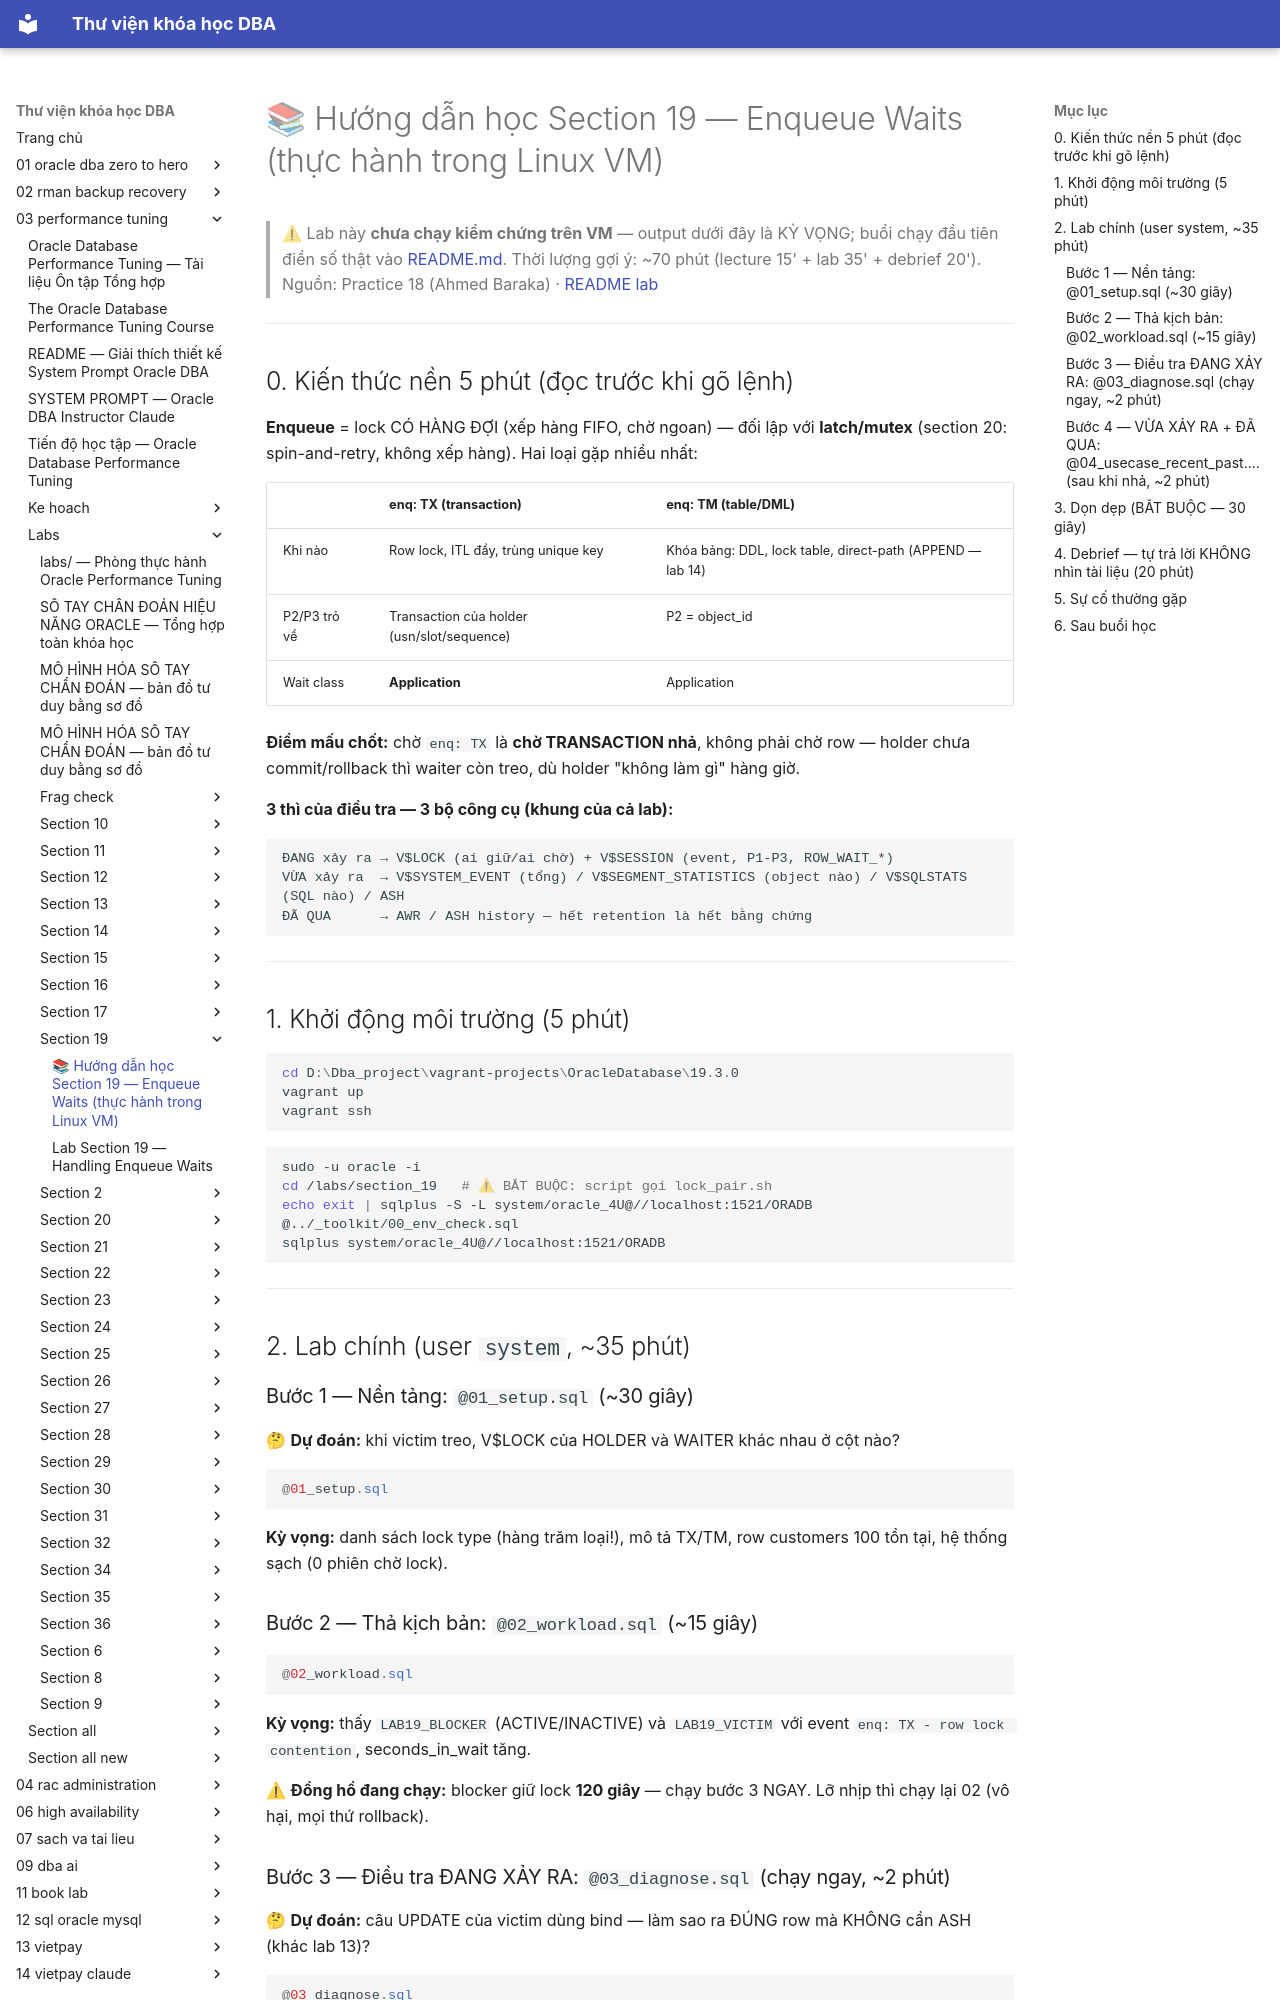

repository: quochuyag/MkDocs_local · page: 03-performance-tuning/labs/section-19/huong-dan-hoc-section-19/index.html · generator: mkdocs

---
title: 📚 Hướng dẫn học Section 19 — Enqueue Waits (thực hành trong Linux VM)
course: 03-performance-tuning
source: The-Oracle-Database-Performance-Tuning-Course/labs/section_19/HUONG_DAN_HOC_SECTION_19.md
---

# 📚 Hướng dẫn học Section 19 — Enqueue Waits (thực hành trong Linux VM)

> ⚠ Lab này **chưa chạy kiểm chứng trên VM** — output dưới đây là KỲ VỌNG; buổi chạy đầu tiên điền số thật vào [README.md](readme.md).
> Thời lượng gợi ý: ~70 phút (lecture 15' + lab 35' + debrief 20').
> Nguồn: Practice 18 (Ahmed Baraka) · [README lab](readme.md)

---

## 0. Kiến thức nền 5 phút (đọc trước khi gõ lệnh)

**Enqueue** = lock CÓ HÀNG ĐỢI (xếp hàng FIFO, chờ ngoan) — đối lập với **latch/mutex** (section 20: spin-and-retry, không xếp hàng). Hai loại gặp nhiều nhất:

| | enq: TX (transaction) | enq: TM (table/DML) |
|---|---|---|
| Khi nào | Row lock, ITL đầy, trùng unique key | Khóa bảng: DDL, lock table, direct-path (APPEND — lab 14) |
| P2/P3 trỏ về | Transaction của holder (usn/slot/sequence) | P2 = object_id |
| Wait class | **Application** | Application |

**Điểm mấu chốt:** chờ `enq: TX` là **chờ TRANSACTION nhả**, không phải chờ row — holder chưa commit/rollback thì waiter còn treo, dù holder "không làm gì" hàng giờ.

**3 thì của điều tra — 3 bộ công cụ (khung của cả lab):**

```
ĐANG xảy ra → V$LOCK (ai giữ/ai chờ) + V$SESSION (event, P1-P3, ROW_WAIT_*)
VỪA xảy ra  → V$SYSTEM_EVENT (tổng) / V$SEGMENT_STATISTICS (object nào) / V$SQLSTATS (SQL nào) / ASH
ĐÃ QUA      → AWR / ASH history — hết retention là hết bằng chứng
```

---

## 1. Khởi động môi trường (5 phút)

```powershell
cd D:\Dba_project\vagrant-projects\OracleDatabase\19.3.0
vagrant up
vagrant ssh
```

```bash
sudo -u oracle -i
cd /labs/section_19   # ⚠ BẮT BUỘC: script gọi lock_pair.sh
echo exit | sqlplus -S -L system/oracle_4U@//localhost:1521/ORADB @../_toolkit/00_env_check.sql
sqlplus system/oracle_4U@//localhost:1521/ORADB
```

---

## 2. Lab chính (user `system`, ~35 phút)

### Bước 1 — Nền tảng: `@01_setup.sql` (~30 giây)

🤔 **Dự đoán:** khi victim treo, V$LOCK của HOLDER và WAITER khác nhau ở cột nào?

```sql
@01_setup.sql
```

**Kỳ vọng:** danh sách lock type (hàng trăm loại!), mô tả TX/TM, row customers 100 tồn tại, hệ thống sạch (0 phiên chờ lock).

### Bước 2 — Thả kịch bản: `@02_workload.sql` (~15 giây)

```sql
@02_workload.sql
```

**Kỳ vọng:** thấy `LAB19_BLOCKER` (ACTIVE/INACTIVE) và `LAB19_VICTIM` với event `enq: TX - row lock contention`, seconds_in_wait tăng.

⚠ **Đồng hồ đang chạy:** blocker giữ lock **120 giây** — chạy bước 3 NGAY. Lỡ nhịp thì chạy lại 02 (vô hại, mọi thứ rollback).
